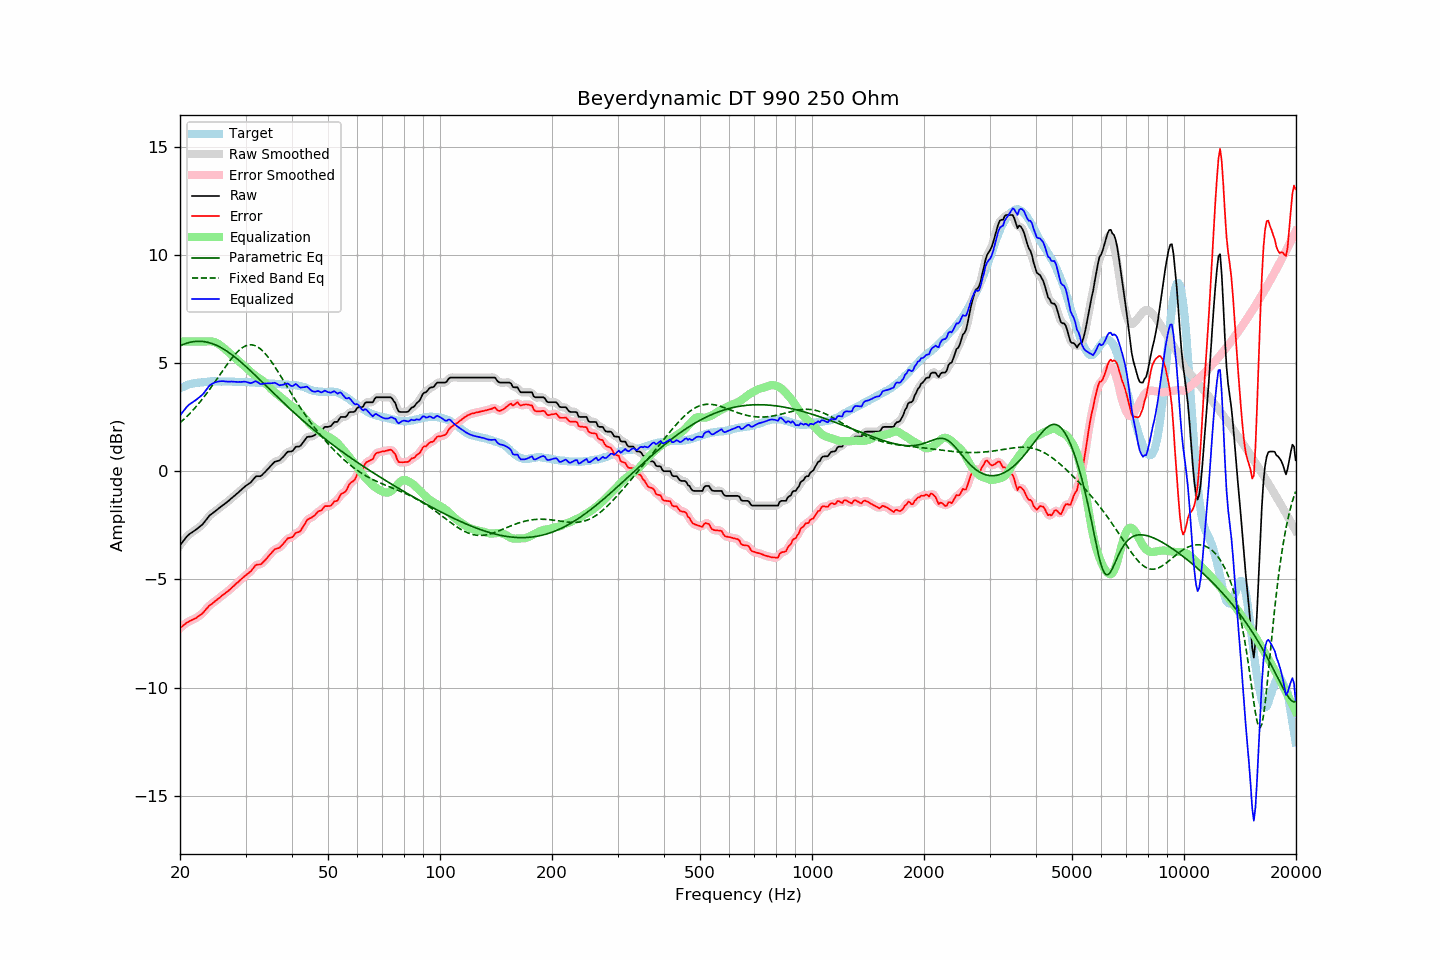

The table this chart was drawn from, first rows:
frequency, raw, error, smoothed, error_smoothed, equalization, parametric_eq, fixed_band_eq, equalized_raw, equalized_smoothed, target
20.00, -3.42, -7.25, -3.42, -7.26, 6.00, 5.80, 2.24, 2.58, 2.58, 3.83
20.20, -3.33, -7.20, -3.32, -7.19, 6.00, 5.83, 2.31, 2.67, 2.68, 3.87
20.40, -3.23, -7.13, -3.22, -7.13, 6.00, 5.87, 2.37, 2.77, 2.78, 3.90
20.61, -3.14, -7.07, -3.13, -7.07, 6.00, 5.89, 2.44, 2.86, 2.87, 3.93
20.81, -3.04, -7.01, -3.04, -7.01, 6.00, 5.92, 2.51, 2.96, 2.96, 3.97
21.02, -2.96, -6.97, -2.96, -6.97, 6.00, 5.94, 2.59, 3.04, 3.04, 4.01
21.23, -2.90, -6.92, -2.90, -6.93, 6.00, 5.96, 2.66, 3.10, 3.10, 4.02
21.44, -2.85, -6.89, -2.85, -6.89, 6.00, 5.98, 2.74, 3.15, 3.15, 4.04
21.66, -2.80, -6.86, -2.80, -6.86, 6.00, 5.99, 2.82, 3.20, 3.20, 4.06
21.87, -2.75, -6.82, -2.75, -6.82, 6.00, 6.00, 2.90, 3.25, 3.25, 4.07
22.09, -2.70, -6.79, -2.69, -6.78, 6.00, 6.01, 2.99, 3.30, 3.31, 4.09
22.31, -2.64, -6.73, -2.64, -6.73, 6.00, 6.01, 3.08, 3.36, 3.36, 4.09
22.54, -2.58, -6.68, -2.58, -6.68, 6.00, 6.01, 3.16, 3.42, 3.42, 4.10
22.76, -2.52, -6.63, -2.52, -6.63, 6.00, 6.01, 3.26, 3.48, 3.48, 4.11
22.99, -2.46, -6.57, -2.45, -6.56, 6.00, 6.00, 3.35, 3.54, 3.55, 4.11
23.22, -2.37, -6.49, -2.37, -6.49, 6.00, 6.00, 3.44, 3.63, 3.63, 4.12
23.45, -2.27, -6.40, -2.27, -6.40, 6.00, 5.98, 3.54, 3.74, 3.73, 4.13
23.69, -2.18, -6.32, -2.17, -6.31, 6.01, 5.97, 3.64, 3.83, 3.84, 4.14
23.92, -2.08, -6.23, -2.09, -6.24, 6.01, 5.95, 3.74, 3.93, 3.93, 4.15
24.16, -2.01, -6.17, -2.01, -6.17, 6.01, 5.93, 3.85, 4.00, 4.00, 4.16
24.40, -1.96, -6.12, -1.95, -6.11, 6.00, 5.91, 3.95, 4.04, 4.05, 4.17
24.65, -1.90, -6.06, -1.90, -6.06, 5.98, 5.88, 4.06, 4.09, 4.09, 4.16
24.89, -1.84, -5.99, -1.84, -6.00, 5.96, 5.85, 4.16, 4.12, 4.12, 4.16
25.14, -1.79, -5.94, -1.78, -5.94, 5.92, 5.81, 4.27, 4.14, 4.14, 4.16
25.39, -1.73, -5.88, -1.73, -5.88, 5.88, 5.78, 4.38, 4.16, 4.16, 4.16
25.65, -1.67, -5.82, -1.67, -5.82, 5.83, 5.74, 4.49, 4.16, 4.17, 4.16
25.91, -1.61, -5.75, -1.61, -5.76, 5.78, 5.70, 4.59, 4.17, 4.17, 4.15
26.16, -1.55, -5.70, -1.55, -5.70, 5.72, 5.66, 4.70, 4.17, 4.16, 4.15
26.43, -1.50, -5.65, -1.49, -5.65, 5.65, 5.61, 4.81, 4.15, 4.16, 4.15
26.69, -1.44, -5.59, -1.44, -5.59, 5.59, 5.56, 4.91, 4.15, 4.15, 4.15
26.96, -1.38, -5.53, -1.38, -5.53, 5.53, 5.51, 5.01, 4.15, 4.15, 4.15
27.23, -1.32, -5.47, -1.31, -5.47, 5.46, 5.46, 5.11, 4.14, 4.15, 4.15
27.50, -1.25, -5.40, -1.25, -5.40, 5.40, 5.40, 5.21, 4.15, 4.15, 4.15
27.77, -1.19, -5.33, -1.19, -5.33, 5.33, 5.35, 5.30, 4.15, 4.15, 4.14
28.05, -1.13, -5.27, -1.12, -5.26, 5.27, 5.29, 5.39, 4.14, 4.14, 4.14
28.33, -1.06, -5.19, -1.06, -5.20, 5.20, 5.23, 5.47, 4.14, 4.14, 4.13
28.62, -1.00, -5.14, -1.00, -5.13, 5.13, 5.17, 5.54, 4.13, 4.13, 4.14
28.90, -0.93, -5.06, -0.93, -5.06, 5.06, 5.11, 5.61, 4.13, 4.13, 4.14
29.19, -0.87, -4.99, -0.86, -5.00, 5.00, 5.04, 5.67, 4.13, 4.13, 4.13
29.48, -0.80, -4.93, -0.80, -4.93, 4.94, 4.98, 5.73, 4.14, 4.14, 4.14
29.78, -0.73, -4.86, -0.73, -4.86, 4.87, 4.91, 5.77, 4.15, 4.14, 4.13
30.08, -0.67, -4.80, -0.67, -4.80, 4.81, 4.84, 5.80, 4.14, 4.14, 4.13
30.38, -0.62, -4.74, -0.62, -4.75, 4.73, 4.78, 5.83, 4.12, 4.11, 4.12
30.68, -0.57, -4.69, -0.57, -4.69, 4.66, 4.71, 5.84, 4.09, 4.09, 4.12
30.99, -0.52, -4.63, -0.51, -4.62, 4.59, 4.64, 5.85, 4.07, 4.09, 4.11
31.30, -0.43, -4.54, -0.42, -4.53, 4.53, 4.57, 5.84, 4.10, 4.10, 4.11
31.61, -0.34, -4.45, -0.34, -4.44, 4.47, 4.50, 5.83, 4.13, 4.13, 4.11
31.93, -0.25, -4.35, -0.27, -4.36, 4.42, 4.42, 5.80, 4.17, 4.15, 4.10
32.24, -0.23, -4.31, -0.24, -4.32, 4.36, 4.35, 5.76, 4.14, 4.13, 4.08
32.57, -0.23, -4.31, -0.23, -4.31, 4.31, 4.28, 5.72, 4.09, 4.09, 4.08
32.89, -0.23, -4.31, -0.21, -4.29, 4.26, 4.21, 5.66, 4.04, 4.05, 4.08
33.22, -0.18, -4.26, -0.17, -4.25, 4.21, 4.14, 5.60, 4.03, 4.04, 4.08
33.55, -0.10, -4.18, -0.11, -4.19, 4.16, 4.06, 5.52, 4.06, 4.05, 4.08
33.89, -0.03, -4.11, -0.03, -4.10, 4.09, 3.99, 5.44, 4.06, 4.06, 4.08
34.23, 0.05, -4.02, 0.05, -4.02, 4.02, 3.92, 5.35, 4.07, 4.07, 4.08
34.57, 0.13, -3.93, 0.13, -3.94, 3.94, 3.84, 5.26, 4.07, 4.07, 4.06
34.92, 0.21, -3.85, 0.21, -3.85, 3.86, 3.77, 5.16, 4.07, 4.07, 4.06
35.27, 0.29, -3.77, 0.30, -3.76, 3.78, 3.70, 5.06, 4.07, 4.08, 4.06
35.62, 0.37, -3.68, 0.37, -3.68, 3.71, 3.63, 4.95, 4.09, 4.08, 4.05
35.97, 0.44, -3.60, 0.43, -3.62, 3.65, 3.55, 4.83, 4.09, 4.08, 4.05
... 635 more rows
